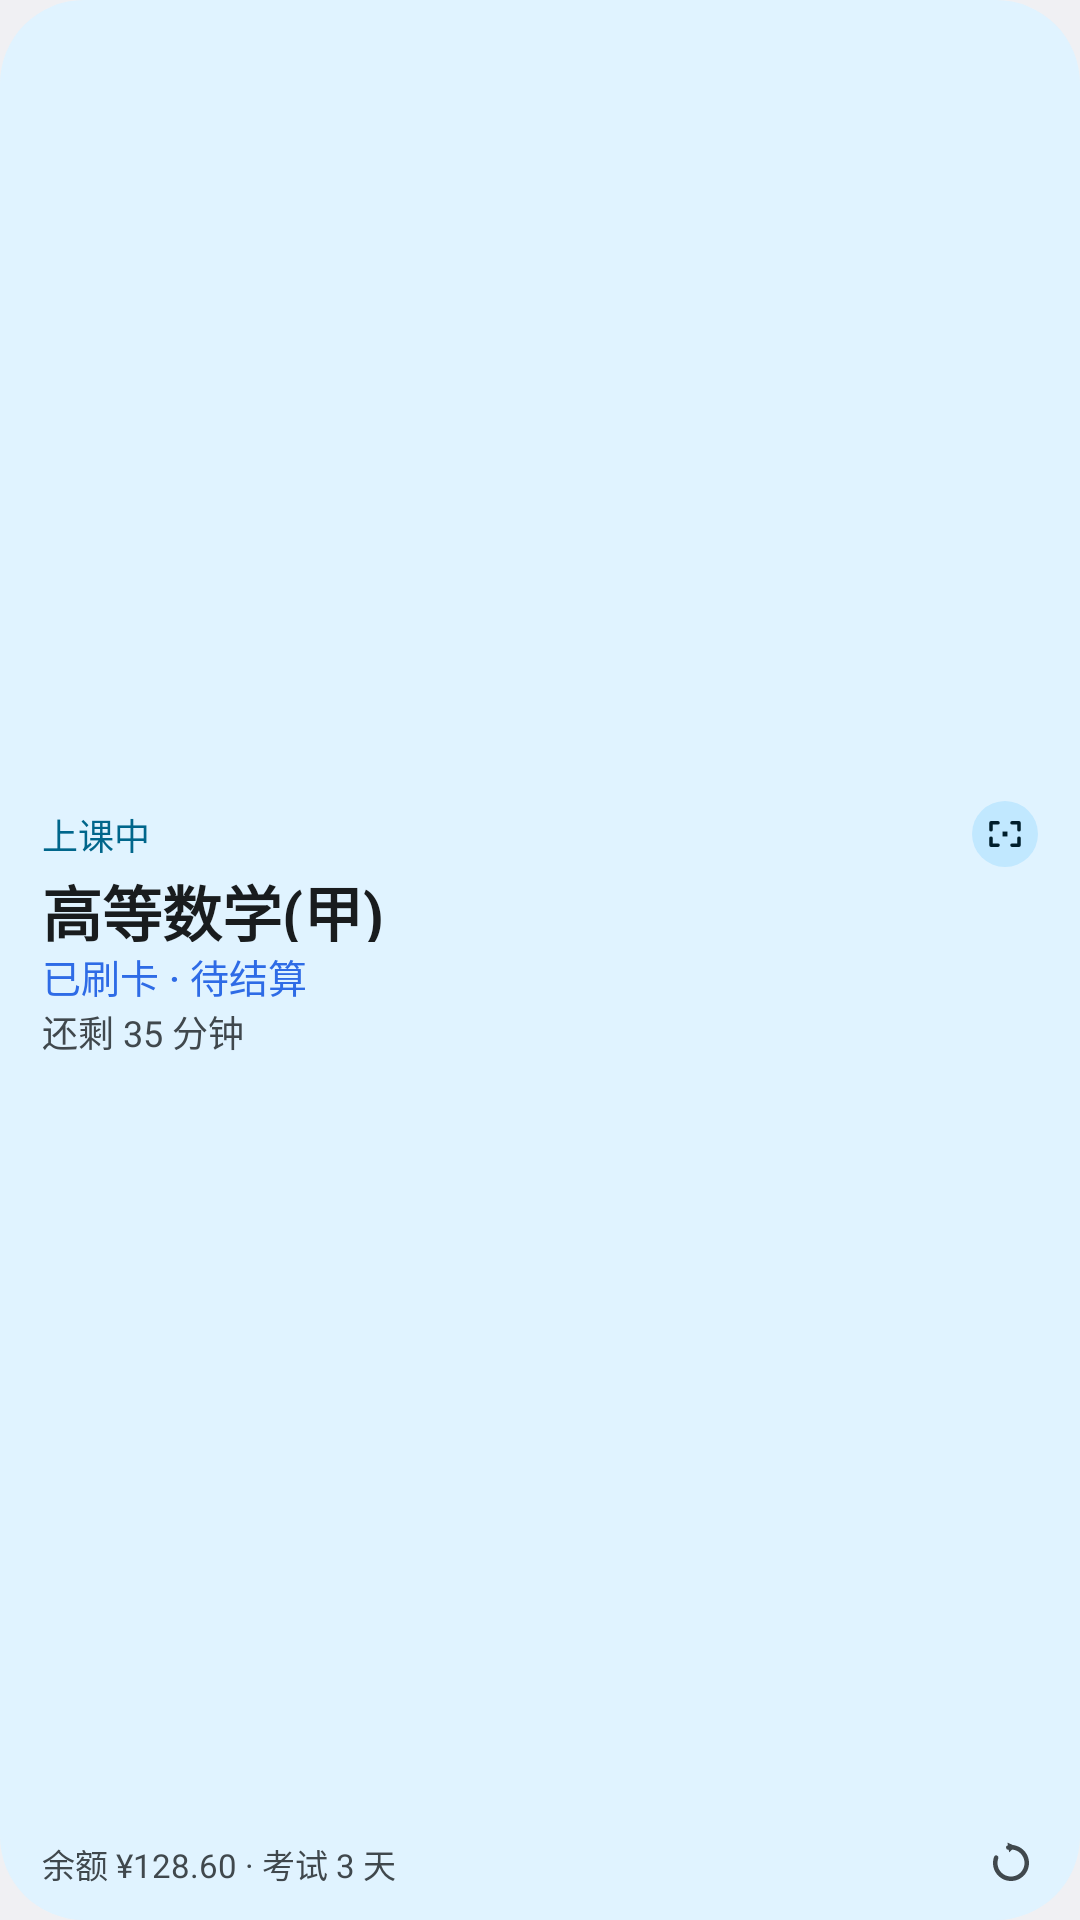

Write the Android layout XML for this screen, with the resource values it uses.
<!-- AndroidManifest.xml: application theme Theme.XJTUToolBox -->
<!-- res/layout/widget_smart_preview.xml -->
<?xml version="1.0" encoding="utf-8"?>
<LinearLayout xmlns:android="http://schemas.android.com/apk/res/android"
    android:layout_width="match_parent"
    android:layout_height="match_parent"
    android:background="@drawable/bg_schedule_widget"
    android:orientation="vertical"
    android:paddingHorizontal="14dp"
    android:paddingVertical="10dp">

    <LinearLayout
        android:layout_width="match_parent"
        android:layout_height="0dp"
        android:layout_weight="1"
        android:gravity="center_vertical"
        android:orientation="vertical">

        <LinearLayout
            android:layout_width="match_parent"
            android:layout_height="22dp"
            android:gravity="center_vertical"
            android:orientation="horizontal">

            <TextView
                android:layout_width="0dp"
                android:layout_height="22dp"
                android:layout_weight="1"
                android:fontFamily="sans-serif-medium"
                android:gravity="center_vertical"
                android:includeFontPadding="false"
                android:maxLines="1"
                android:text="上课中"
                android:textColor="@color/widget_accent"
                android:textSize="12sp" />

            <ImageView
                android:layout_width="22dp"
                android:layout_height="22dp"
                android:layout_marginStart="6dp"
                android:background="@drawable/bg_widget_key"
                android:contentDescription="扫码"
                android:padding="4dp"
                android:scaleType="fitCenter"
                android:src="@drawable/ic_widget_qr"
                android:tint="@color/widget_on_key" />
        </LinearLayout>

        <TextView
            android:layout_width="match_parent"
            android:layout_height="25dp"
            android:ellipsize="end"
            android:gravity="center_vertical"
            android:includeFontPadding="false"
            android:maxLines="1"
            android:text="高等数学(甲)"
            android:textColor="@color/widget_on_surface"
            android:textSize="20sp"
            android:textStyle="bold" />

        <TextView
            android:layout_width="match_parent"
            android:layout_height="17dp"
            android:layout_marginTop="2dp"
            android:ellipsize="end"
            android:fontFamily="sans-serif-medium"
            android:includeFontPadding="false"
            android:maxLines="1"
            android:text="已刷卡 · 待结算"
            android:textColor="#FF2E6BE6"
            android:textSize="13sp" />

        <TextView
            android:layout_width="match_parent"
            android:layout_height="16dp"
            android:layout_marginTop="2dp"
            android:ellipsize="end"
            android:includeFontPadding="false"
            android:maxLines="1"
            android:text="还剩 35 分钟"
            android:textColor="@color/widget_on_surface_secondary"
            android:textSize="12sp" />
    </LinearLayout>

    <LinearLayout
        android:layout_width="match_parent"
        android:layout_height="18dp"
        android:layout_marginTop="4dp"
        android:gravity="center_vertical"
        android:orientation="horizontal">

        <TextView
            android:layout_width="0dp"
            android:layout_height="15dp"
            android:layout_weight="1"
            android:ellipsize="end"
            android:includeFontPadding="false"
            android:maxLines="1"
            android:text="余额 ¥128.60 · 考试 3 天"
            android:textColor="@color/widget_on_surface_secondary"
            android:textSize="11sp" />

        <ImageView
            android:layout_width="18dp"
            android:layout_height="18dp"
            android:layout_marginStart="8dp"
            android:contentDescription="刷新"
            android:scaleType="fitCenter"
            android:src="@drawable/ic_widget_refresh"
            android:tint="@color/widget_on_surface_secondary" />
    </LinearLayout>

</LinearLayout>
<!-- resources referenced by this layout -->
<resources>
  <color name="widget_accent">@android:color/system_accent1_600</color>
  <color name="widget_on_key">@android:color/system_accent1_900</color>
  <color name="widget_on_surface">@android:color/system_neutral1_900</color>
  <color name="widget_on_surface_secondary">@android:color/system_neutral2_700</color>
  <!-- drawable bg_schedule_widget (drawable) -->
  <?xml version="1.0" encoding="utf-8"?>
  <shape xmlns:android="http://schemas.android.com/apk/res/android" android:shape="rectangle">
      <corners android:radius="@android:dimen/system_app_widget_background_radius" />
      <solid android:color="@color/widget_surface" />
  </shape>
  <!-- drawable bg_widget_key (drawable) -->
  <?xml version="1.0" encoding="utf-8"?>
  <shape xmlns:android="http://schemas.android.com/apk/res/android" android:shape="oval">
      <solid android:color="@color/widget_key" />
  </shape>
  <!-- drawable ic_widget_qr (drawable) -->
  <vector xmlns:android="http://schemas.android.com/apk/res/android"
      android:width="24dp"
      android:height="24dp"
      android:viewportWidth="24"
      android:viewportHeight="24">
      <path
          android:fillColor="#00000000"
          android:strokeColor="#FFFFFF"
          android:strokeWidth="2"
          android:strokeLineCap="round"
          android:strokeLineJoin="round"
          android:pathData="M4.00,9.60 L4.00,5.60 L8.00,5.60" />
      <path
          android:fillColor="#00000000"
          android:strokeColor="#FFFFFF"
          android:strokeWidth="2"
          android:strokeLineCap="round"
          android:strokeLineJoin="round"
          android:pathData="M16.00,5.60 L20.00,5.60 L20.00,9.60" />
      <path
          android:fillColor="#00000000"
          android:strokeColor="#FFFFFF"
          android:strokeWidth="2"
          android:strokeLineCap="round"
          android:strokeLineJoin="round"
          android:pathData="M4.00,14.40 L4.00,18.40 L8.00,18.40" />
      <path
          android:fillColor="#00000000"
          android:strokeColor="#FFFFFF"
          android:strokeWidth="2"
          android:strokeLineCap="round"
          android:strokeLineJoin="round"
          android:pathData="M16.00,18.40 L20.00,18.40 L20.00,14.40" />
      <path
          android:fillColor="#FFFFFF"
          android:pathData="M10.60,10.60 L13.40,10.60 L13.40,13.40 L10.60,13.40 Z" />
  </vector>
  <!-- drawable ic_widget_refresh (drawable) -->
  <vector xmlns:android="http://schemas.android.com/apk/res/android"
      android:width="24dp"
      android:height="24dp"
      android:viewportWidth="24"
      android:viewportHeight="24">
      <path
          android:fillColor="#00000000"
          android:strokeColor="#FFFFFF"
          android:strokeWidth="2"
          android:strokeLineCap="round"
          android:strokeLineJoin="round"
          android:pathData="M10.78,5.11 L11.54,5.01 L12.31,5.01 L13.06,5.08 L13.81,5.24 L14.54,5.48 L15.23,5.79 L15.89,6.18 L16.50,6.64 L17.06,7.16 L17.55,7.74 L17.98,8.37 L18.34,9.04 L18.63,9.75 L18.83,10.48 L18.96,11.24 L19.00,12.00 L18.96,12.76 L18.83,13.52 L18.63,14.25 L18.34,14.96 L17.98,15.63 L17.55,16.26 L17.06,16.84 L16.50,17.36 L15.89,17.82 L15.23,18.21 L14.54,18.52 L13.81,18.76 L13.06,18.92 L12.31,18.99 L11.54,18.99 L10.78,18.89 L10.04,18.72 L9.32,18.47 L8.63,18.14 L7.98,17.73 L7.38,17.26 L6.84,16.73 L6.35,16.14 L5.94,15.50 L5.59,14.82 L5.32,14.10 L5.13,13.37 L5.03,12.61 L5.00,11.85 L5.06,11.09 L5.20,10.34 L5.42,9.61" />
      <path
          android:fillColor="#FFFFFF"
          android:pathData="M13.90,4.50 L11.20,7.30 L10.40,2.90 Z" />
  </vector>
  <style name="Theme.XJTUToolBox" parent="@android:style/Theme.DeviceDefault.DayNight">
          <item name="android:windowActionBar">false</item>
          <item name="android:windowNoTitle">true</item>
      </style>
  <color name="widget_surface">@android:color/system_accent2_50</color>
  <color name="widget_key">@android:color/system_accent1_100</color>
</resources>
